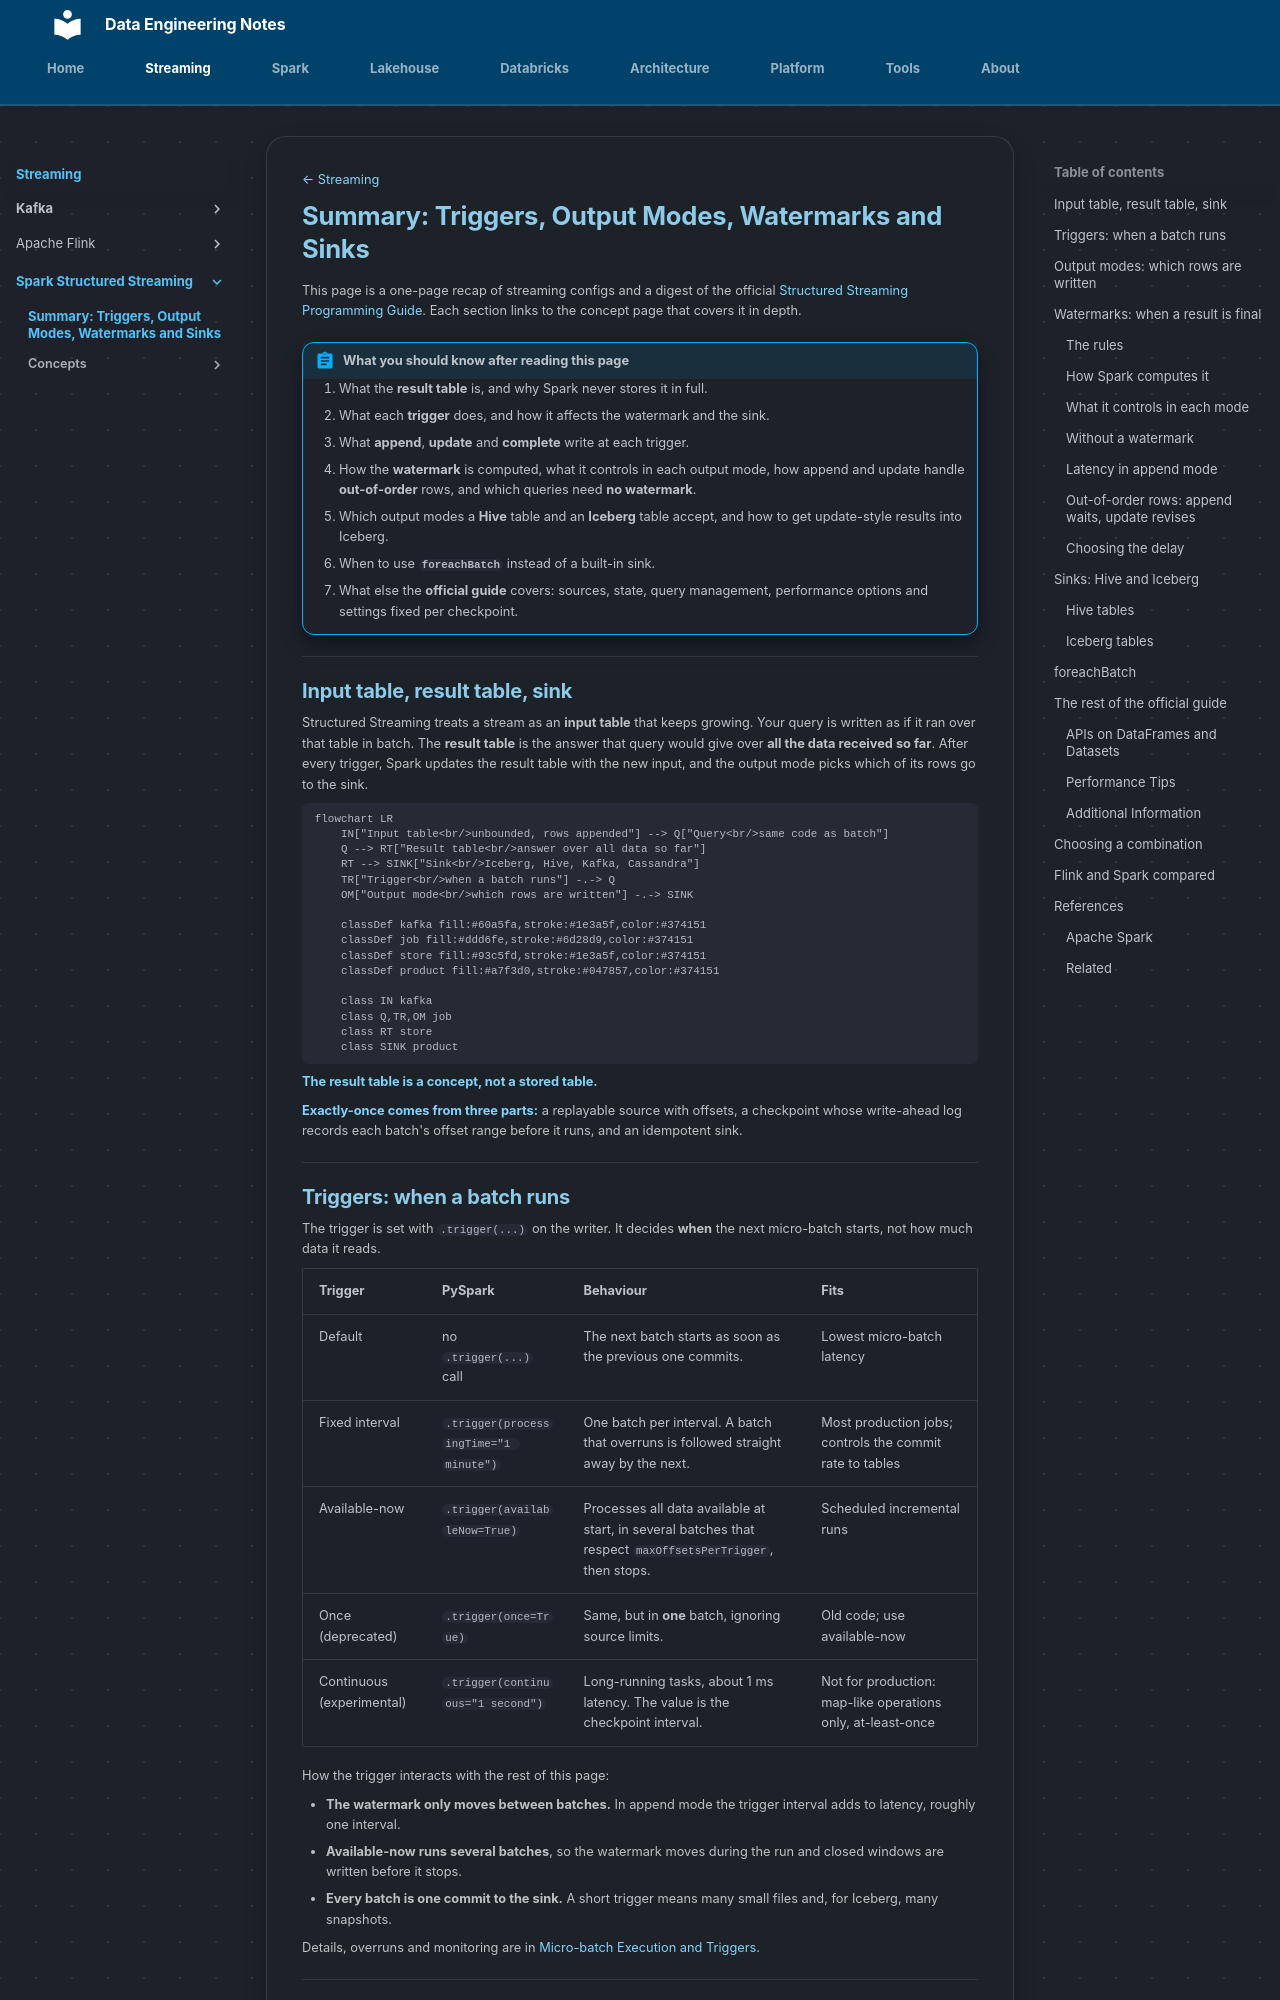

repository: hoile9119/de-notes · page: streaming/apache-spark/summary/index.html · generator: mkdocs

[← Streaming](../index.md)

# Summary: Triggers, Output Modes, Watermarks and Sinks

This page is a one-page recap of streaming configs and a digest of the official
[Structured Streaming Programming Guide](https://spark.apache.org/docs/latest/streaming/index.html).
Each section links to the concept page that covers it in depth.

!!! abstract "What you should know after reading this page"
    1. What the **result table** is, and why Spark never stores it in full.
    2. What each **trigger** does, and how it affects the watermark and the
       sink.
    3. What **append**, **update** and **complete** write at each trigger.
    4. How the **watermark** is computed, what it controls in each output mode,
       how append and update handle **out-of-order** rows, and which queries
       need **no watermark**.
    5. Which output modes a **Hive** table and an **Iceberg** table accept, and
       how to get update-style results into Iceberg.
    6. When to use **`foreachBatch`** instead of a built-in sink.
    7. What else the **official guide** covers: sources, state, query
       management, performance options and settings fixed per checkpoint.

---

## Input table, result table, sink

Structured Streaming treats a stream as an **input table** that keeps growing.
Your query is written as if it ran over that table in batch. The **result
table** is the answer that query would give over **all the data received so
far**. After every trigger, Spark updates the result table with the new input,
and the output mode picks which of its rows go to the sink.

```mermaid
flowchart LR
    IN["Input table<br/>unbounded, rows appended"] --> Q["Query<br/>same code as batch"]
    Q --> RT["Result table<br/>answer over all data so far"]
    RT --> SINK["Sink<br/>Iceberg, Hive, Kafka, Cassandra"]
    TR["Trigger<br/>when a batch runs"] -.-> Q
    OM["Output mode<br/>which rows are written"] -.-> SINK

    classDef kafka fill:#60a5fa,stroke:#1e3a5f,color:#374151
    classDef job fill:#ddd6fe,stroke:#6d28d9,color:#374151
    classDef store fill:#93c5fd,stroke:#1e3a5f,color:#374151
    classDef product fill:#a7f3d0,stroke:#047857,color:#374151

    class IN kafka
    class Q,TR,OM job
    class RT store
    class SINK product
```

[**The result table is a concept, not a stored table.**](https://spark.apache.org/docs/latest/streaming/getting-started.html#basic-concepts)

[**Exactly-once comes from three parts:**](concepts/output-modes-and-sinks.md#the-three-ingredients) a replayable source with offsets, a
checkpoint whose write-ahead log records each batch's offset range before it
runs, and an idempotent sink.

---
